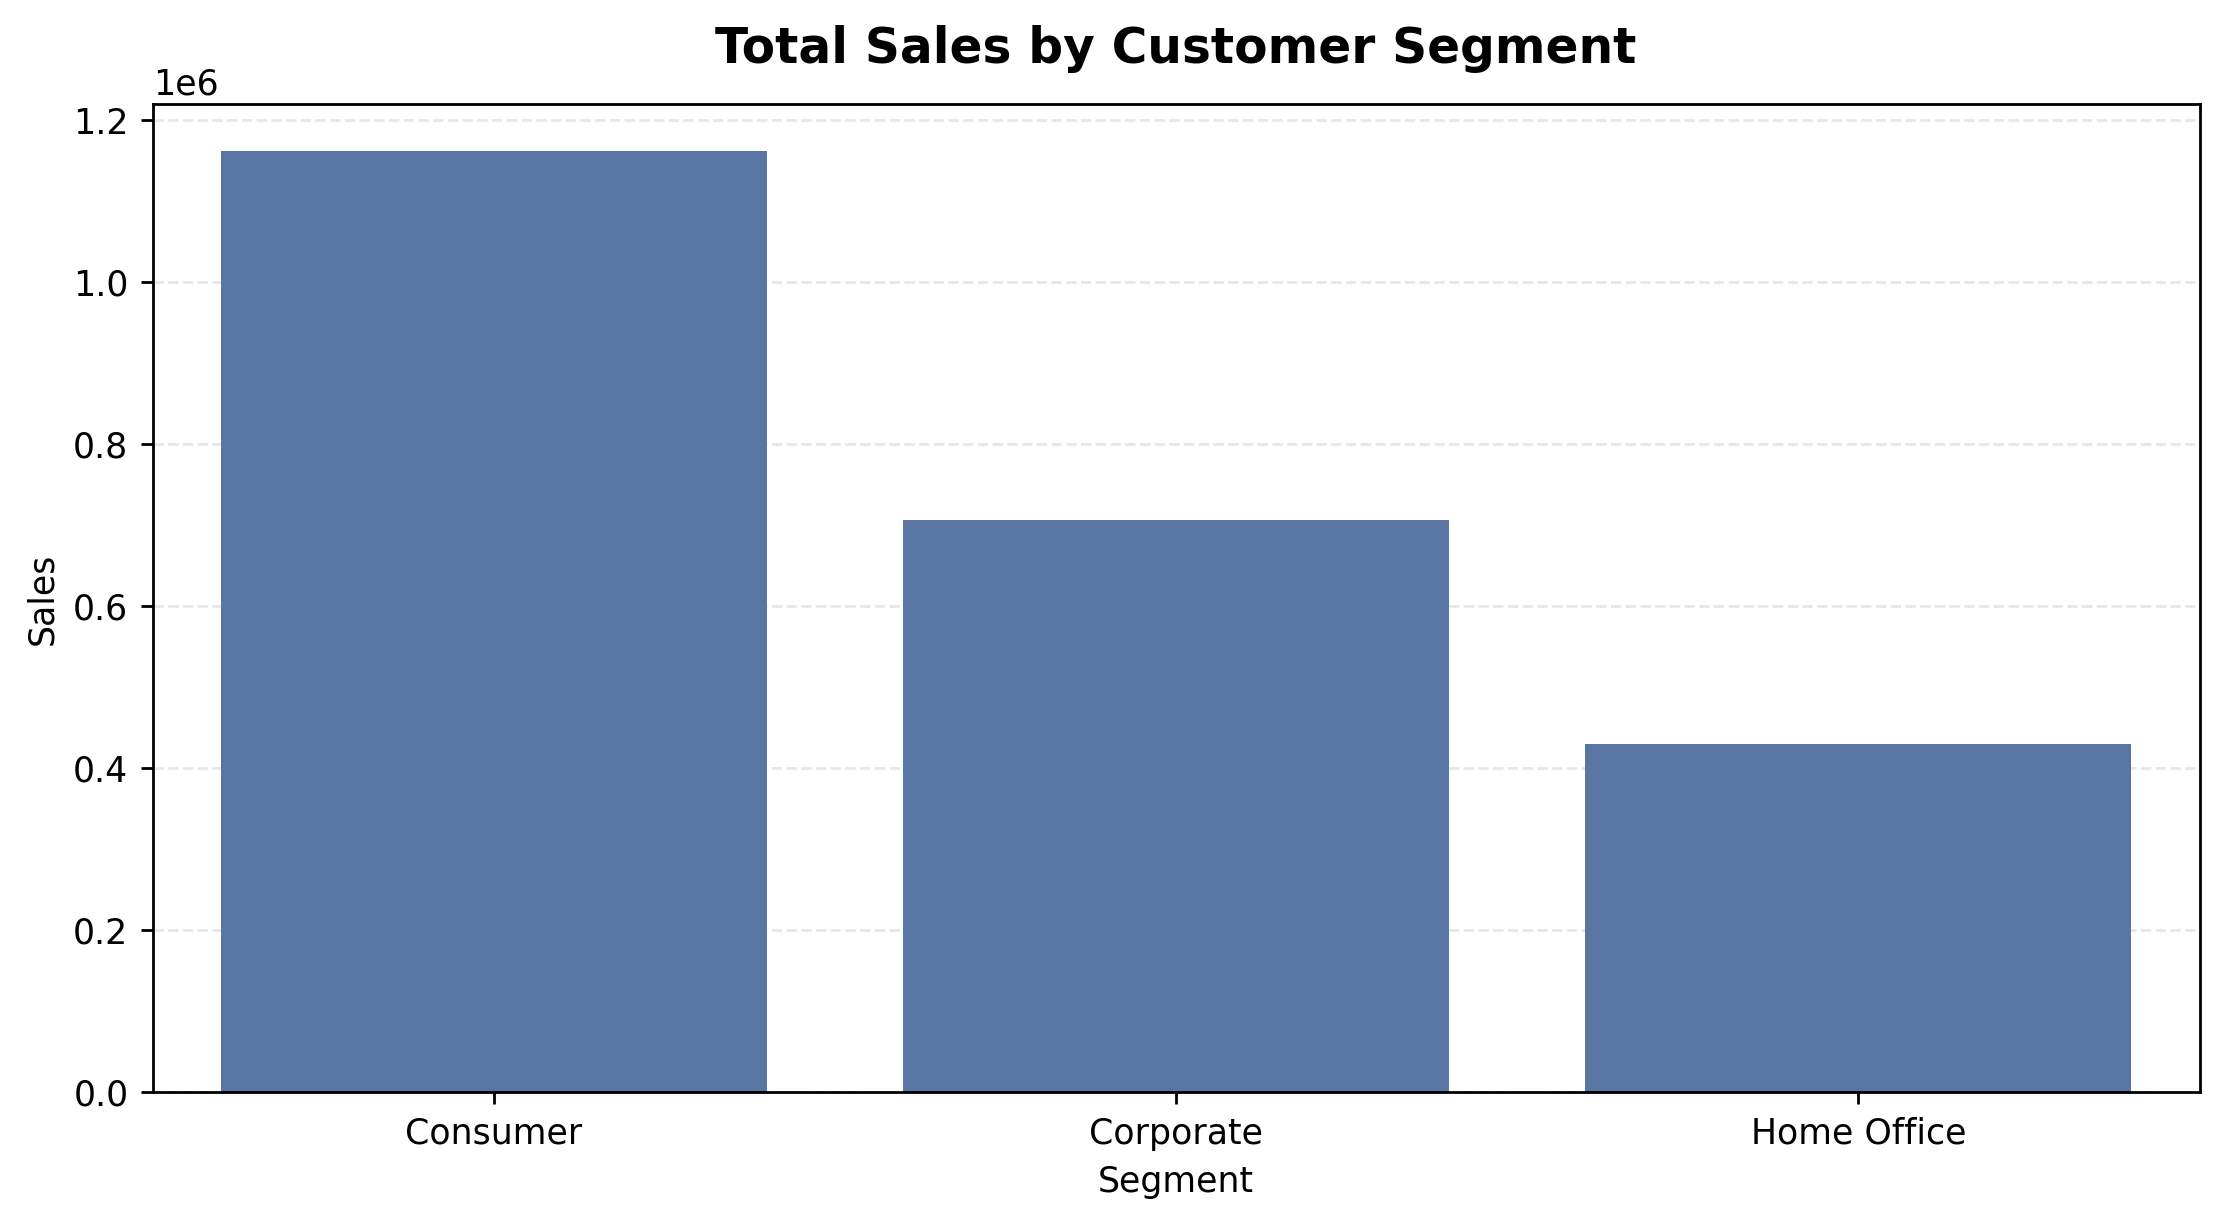

The table this chart was drawn from, first rows:
Segment, Sales
Consumer, 1161401
Corporate, 706146
Home Office, 429653
